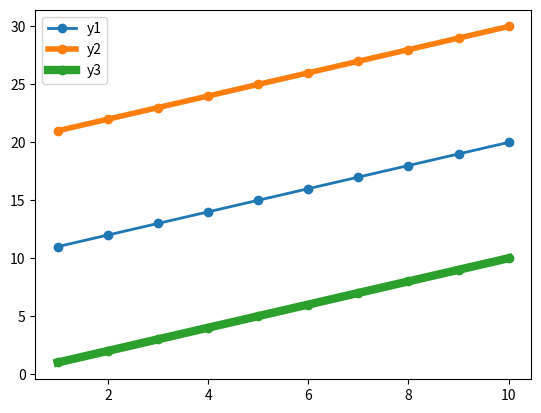

Recreate this plot in Python.
import matplotlib.pyplot as plt
import pandas as pd

df = pd.DataFrame({'x': range(1,11), 'y1': range(11,21), 'y2': range(21,31), 'y3': range(1,11)})

plt.plot('x', 'y1', data=df, marker='o', linewidth=2)
plt.plot('x', 'y2', data=df, marker='o', linewidth=4)
plt.plot('x', 'y3', data=df, marker='o', linewidth=6)
plt.legend()